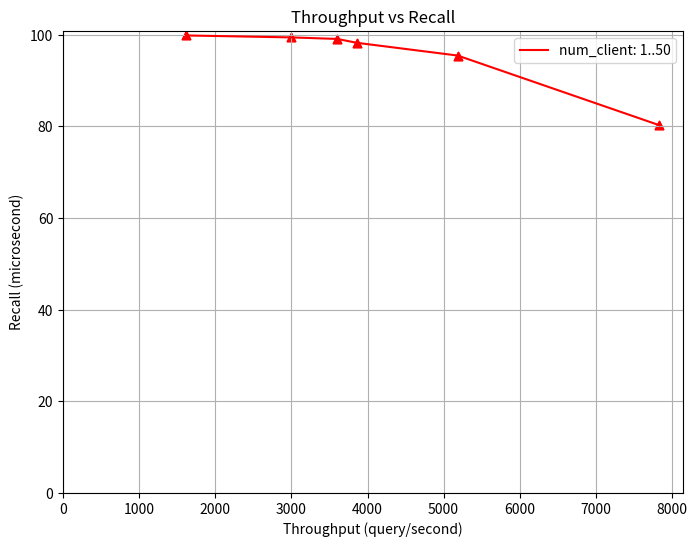

This figure's Python source:
import matplotlib.pyplot as plt

throughput = [1614.47,2994.25,3603.54,3859.19,5184.23,7835.76]
latency = [99.83,99.41,99.07,98.23,95.45,80.24]

# Plotting
plt.figure(figsize=(8, 6))

# Plotting lines connecting the points
plt.plot(throughput, latency, label='num_client: 1..50', color='r')

# Plotting scatter points with triangle marker
plt.scatter(throughput, latency, marker='^', color='r')

# Adding triangle markers to each point
for i in range(len(throughput)):
    plt.scatter(throughput[i], latency[i], marker='^', color='r')

# Set the axes limits to start from 0
plt.xlim(0)
plt.ylim(0)

plt.xlabel('Throughput (query/second)')
plt.ylabel('Recall (microsecond)')
plt.title('Throughput vs Recall')
plt.legend()

plt.grid(True)
plt.show()
